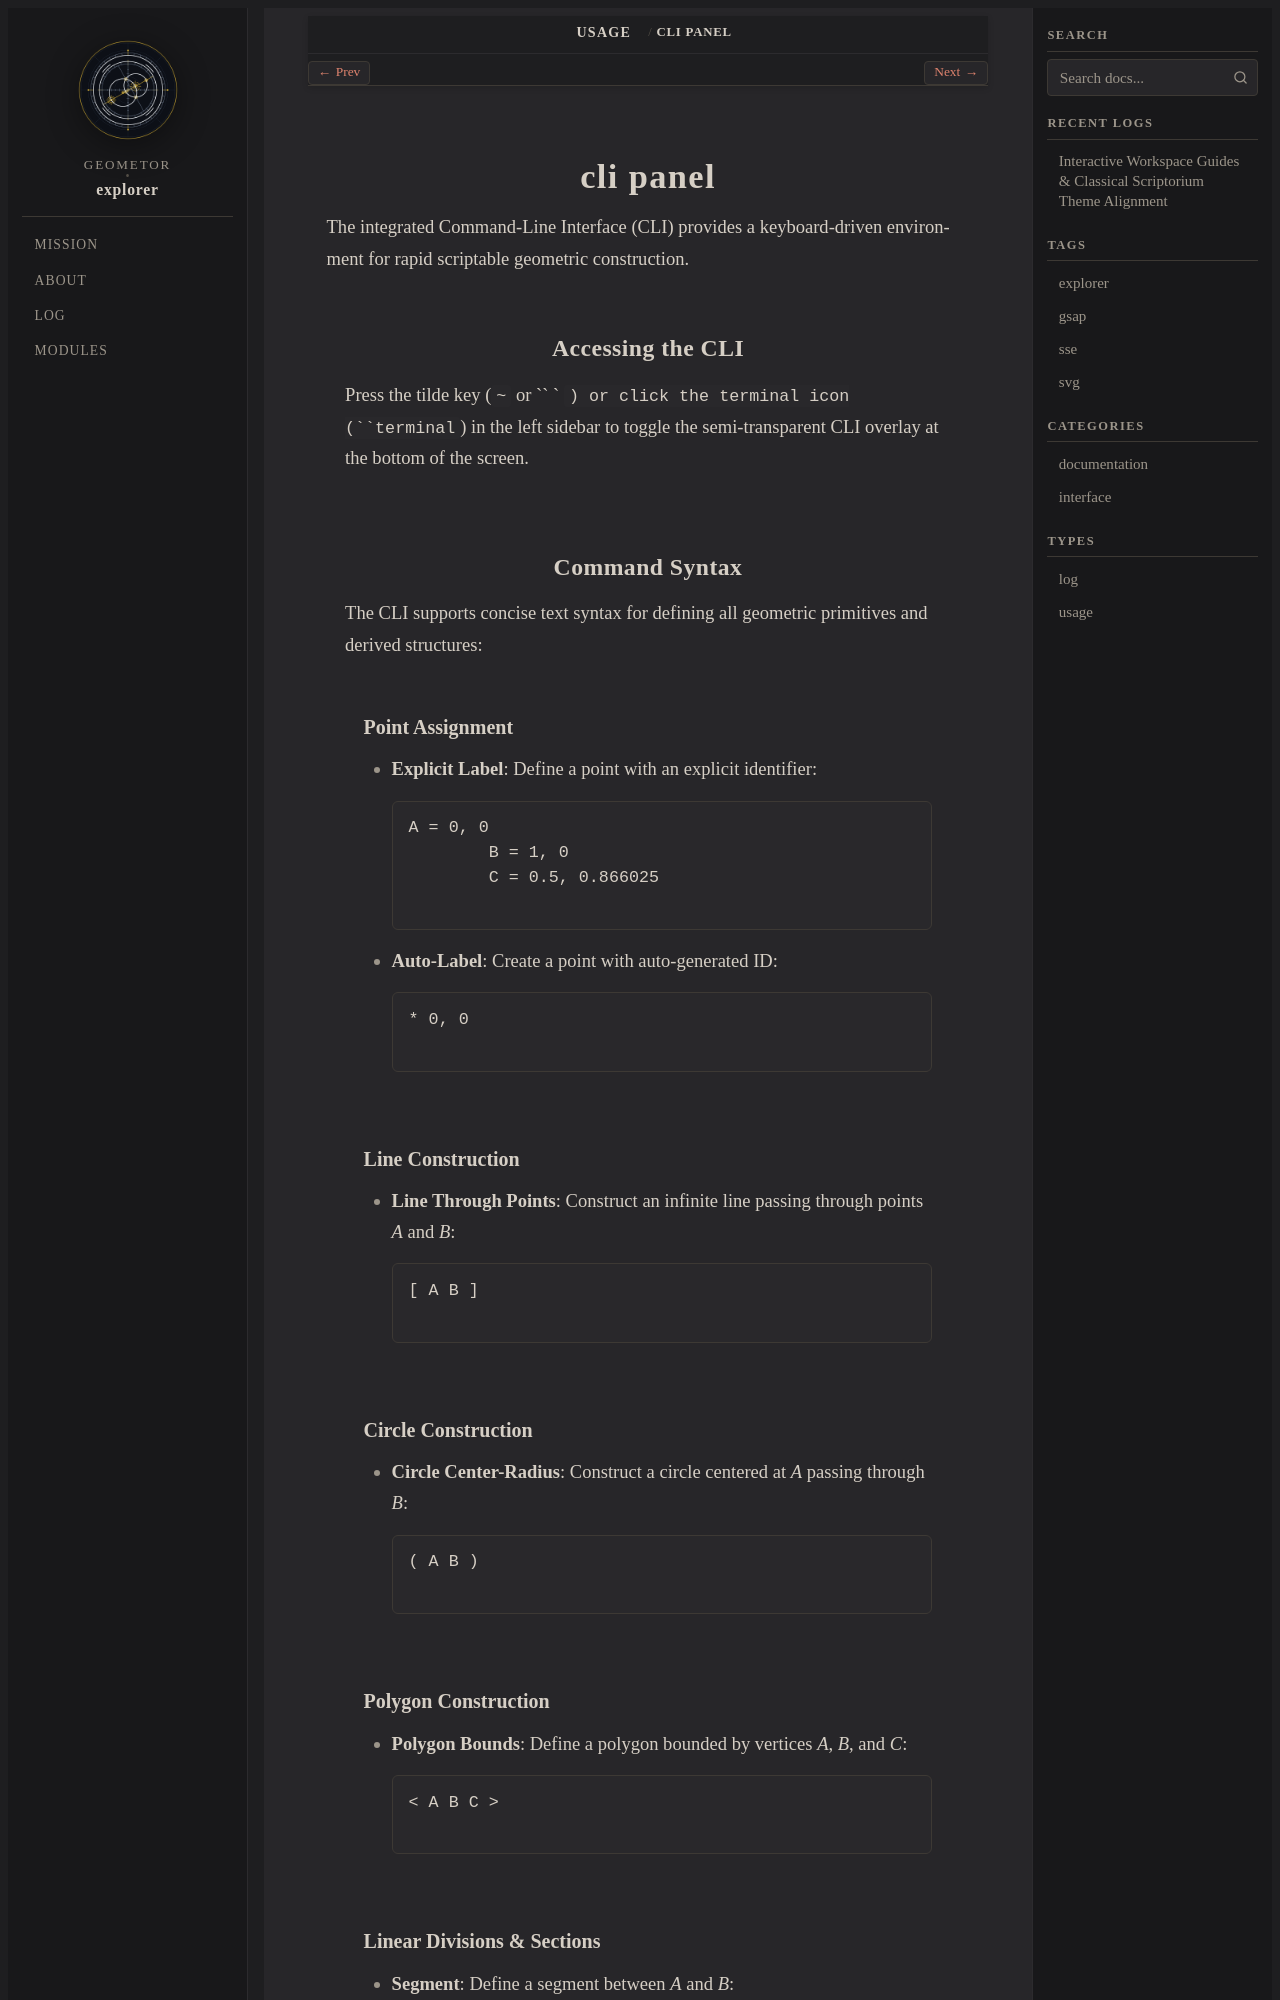

repository: geometor/explorer · page: usage/cli.html · generator: sphinx

:order: 4

cli panel
=========

The integrated Command-Line Interface (CLI) provides a keyboard-driven environment for rapid scriptable geometric construction.

Accessing the CLI
-----------------

Press the tilde key (``~`` or `` ` ``) or click the terminal icon (``terminal``) in the left sidebar to toggle the semi-transparent CLI overlay at the bottom of the screen.

Command Syntax
--------------

The CLI supports concise text syntax for defining all geometric primitives and derived structures:

Point Assignment
~~~~~~~~~~~~~~~~

- **Explicit Label**: Define a point with an explicit identifier:

  .. code-block:: text

     A = 0, 0
     B = 1, 0
     C = 0.5, 0.866025

- **Auto-Label**: Create a point with auto-generated ID:

  .. code-block:: text

     * 0, 0

Line Construction
~~~~~~~~~~~~~~~~~

- **Line Through Points**: Construct an infinite line passing through points `A` and `B`:

  .. code-block:: text

     [ A B ]

Circle Construction
~~~~~~~~~~~~~~~~~~~

- **Circle Center-Radius**: Construct a circle centered at `A` passing through `B`:

  .. code-block:: text

     ( A B )
